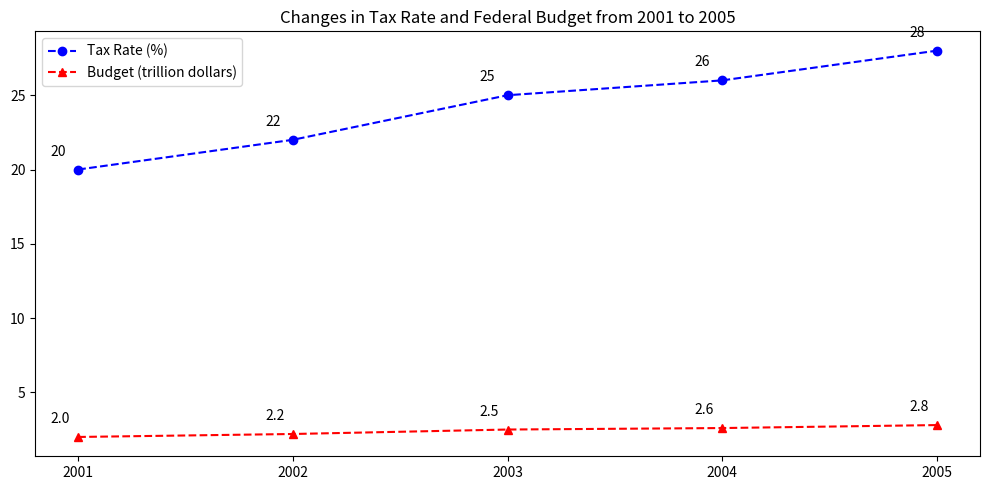

This chart was generated by the following Python code: (Note: this script raises an exception after producing the figure.)

import matplotlib.pyplot as plt
import numpy as np

# Create figure
fig = plt.figure(figsize=(10,5))
ax = fig.add_subplot()

# Set data
year = np.array([2001, 2002, 2003, 2004, 2005])
tax_rate = np.array([20, 22, 25, 26, 28])
budget = np.array([2, 2.2, 2.5, 2.6, 2.8])

# Plot chart
ax.plot(year, tax_rate, color='blue', linestyle='dashed', marker='o', label='Tax Rate (%)')
ax.plot(year, budget, color='red', linestyle='dashed', marker='^', label='Budget (trillion dollars)')

# Add title
plt.title('Changes in Tax Rate and Federal Budget from 2001 to 2005')

# Annotate
for x, y in zip(year, tax_rate):
    plt.annotate(y, xy=(x, y), xytext=(-20, 10), textcoords='offset points')

for x, y in zip(year, budget):
    plt.annotate(y, xy=(x, y), xytext=(-20, 10), textcoords='offset points')

# Set xticks
plt.xticks(year, year)

# Set legend
plt.legend(loc='upper left')

# Resize image
plt.tight_layout()

# Save figure
plt.savefig('line chart/png/577.png')

# Clear current state
plt.clf()
